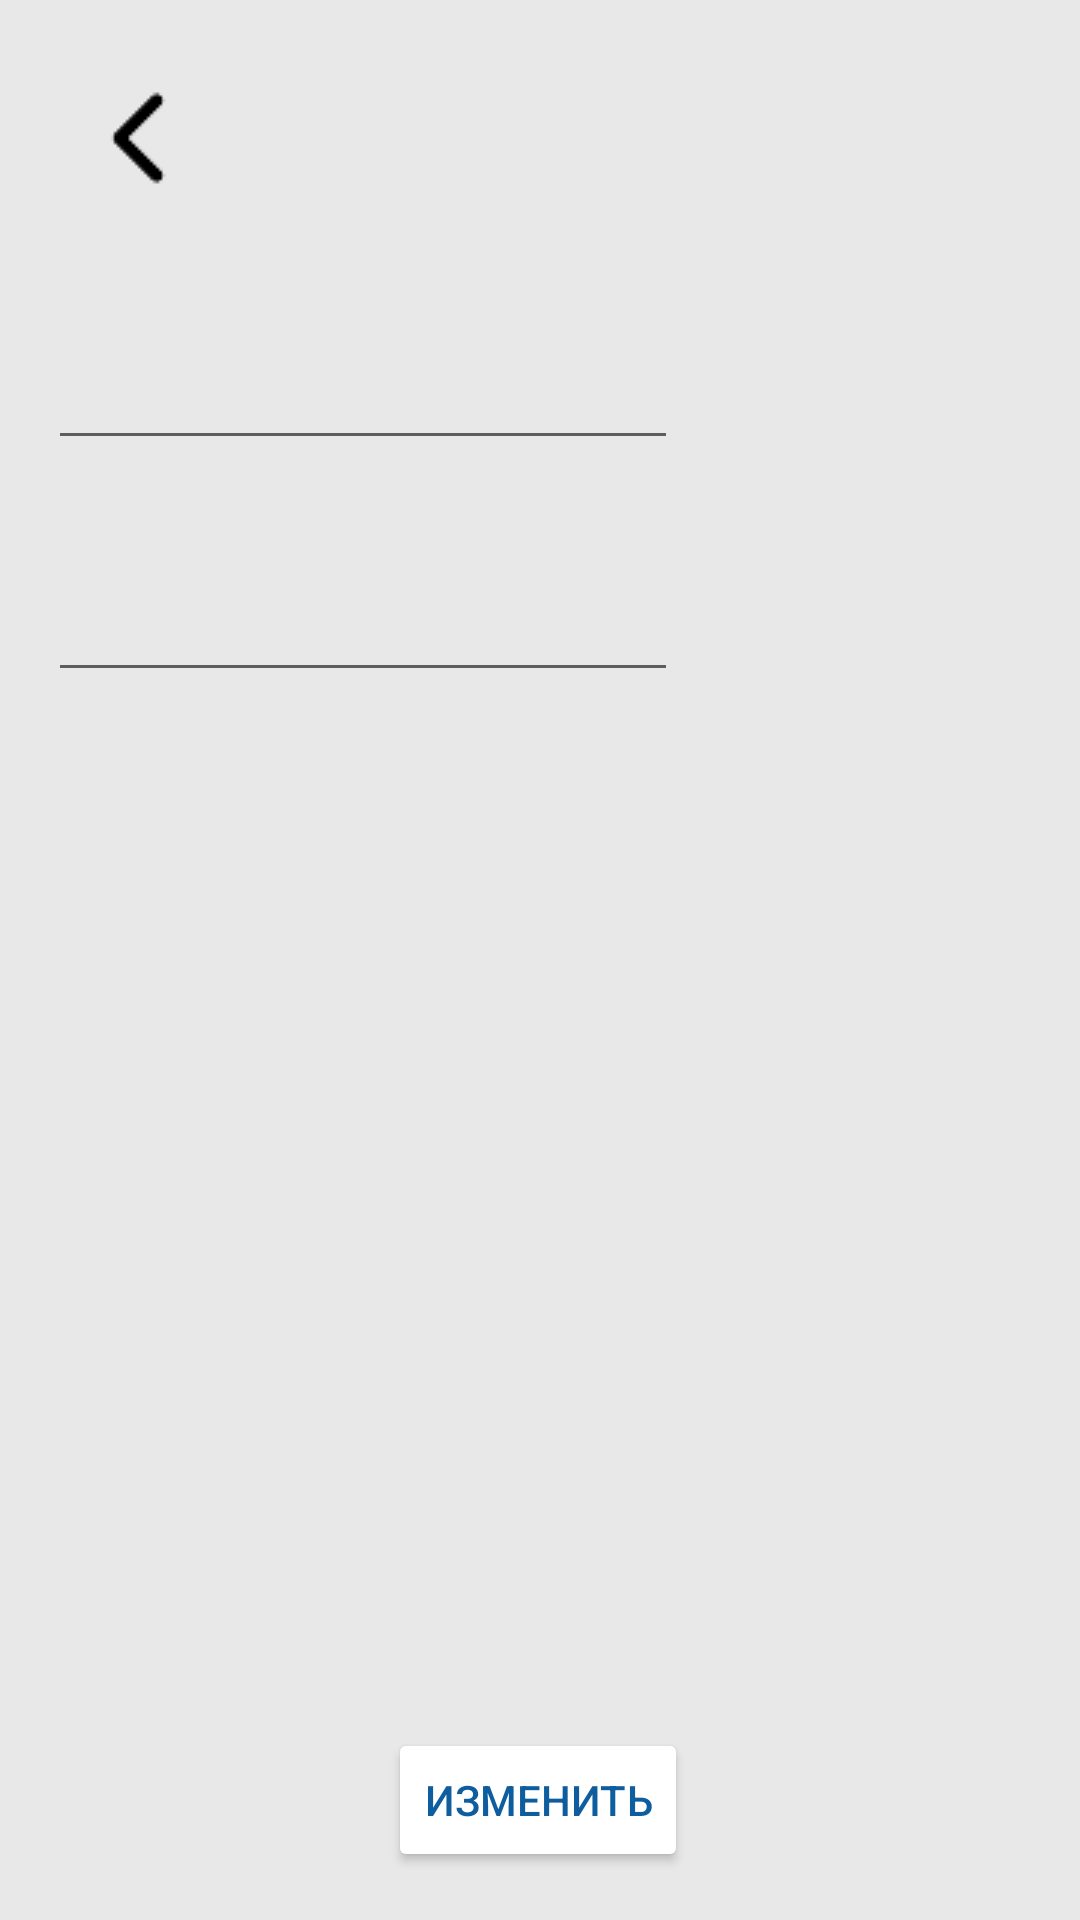

Layout XML and referenced resources for this Android screen:
<!-- AndroidManifest.xml: application theme Theme.English_cards -->
<!-- res/layout/activity_re_word.xml -->
<?xml version="1.0" encoding="utf-8"?>
<androidx.constraintlayout.widget.ConstraintLayout xmlns:android="http://schemas.android.com/apk/res/android"
    xmlns:app="http://schemas.android.com/apk/res-auto"
    xmlns:tools="http://schemas.android.com/tools"
    android:layout_width="match_parent"
    android:layout_height="match_parent"
    android:background="#E8E8E8"
    tools:context=".ReWord">

    <EditText
        android:id="@+id/orig_new"
        android:layout_width="wrap_content"
        android:layout_height="wrap_content"
        android:layout_marginStart="16dp"
        android:layout_marginTop="36dp"
        android:ems="10"
        android:gravity="start|top"
        android:inputType="textMultiLine"
        android:textColor="@color/purple_700"
        app:fontFamily="@font/amiko_bold"
        app:layout_constraintStart_toStartOf="parent"
        app:layout_constraintTop_toBottomOf="@+id/imageButton3" />

    <EditText
        android:id="@+id/trans_new"
        android:layout_width="wrap_content"
        android:layout_height="wrap_content"
        android:layout_marginStart="16dp"
        android:layout_marginTop="36dp"
        android:ems="10"
        android:gravity="start|top"
        android:inputType="textMultiLine"
        android:textColor="@color/purple_700"
        app:fontFamily="@font/amiko_bold"
        app:layout_constraintStart_toStartOf="parent"
        app:layout_constraintTop_toBottomOf="@+id/orig_new" />

    <Button
        android:id="@+id/reword_btn"
        android:layout_width="wrap_content"
        android:layout_height="wrap_content"
        android:layout_marginBottom="16dp"
        android:backgroundTint="#FFFFFF"
        android:text="изменить"
        android:textColor="@color/purple_700"
        app:layout_constraintBottom_toBottomOf="parent"
        app:layout_constraintEnd_toEndOf="parent"
        app:layout_constraintHorizontal_bias="0.498"
        app:layout_constraintStart_toStartOf="parent"
        android:onClick="finish_word"/>

    <ImageButton
        android:id="@+id/imageButton3"
        android:layout_width="60dp"
        android:layout_height="60dp"
        android:layout_marginStart="16dp"
        android:layout_marginTop="16dp"
        android:backgroundTint="#E8E8E8"
        app:layout_constraintStart_toStartOf="parent"
        app:layout_constraintTop_toTopOf="parent"
        app:srcCompat="@drawable/pngwing"
        android:onClick="to_infa2"/>
</androidx.constraintlayout.widget.ConstraintLayout>
<!-- resources referenced by this layout -->
<resources>
  <color name="purple_700">#0E5D9F</color>
  <!-- drawable pngwing: png bitmap (drawable, 351 bytes) -->
  <style name="Theme.English_cards" parent="Theme.MaterialComponents.DayNight.NoActionBar">
          
          <item name="colorPrimary">@color/purple_500</item>
          <item name="colorPrimaryVariant">@color/purple_700</item>
          <item name="colorOnPrimary">@color/white</item>
          
          <item name="colorSecondary">@color/teal_200</item>
          <item name="colorSecondaryVariant">@color/teal_700</item>
          <item name="colorOnSecondary">@color/black</item>
          
          <item name="android:statusBarColor" tools:targetApi="l">?attr/colorPrimaryVariant</item>
          
  
      </style>
  <color name="purple_500">#064B86</color>
  <color name="white">#FFFFFFFF</color>
  <color name="teal_200">#FF0E5D9F</color>
  <color name="teal_700">#FF018786</color>
  <color name="black">#FF000000</color>
</resources>
